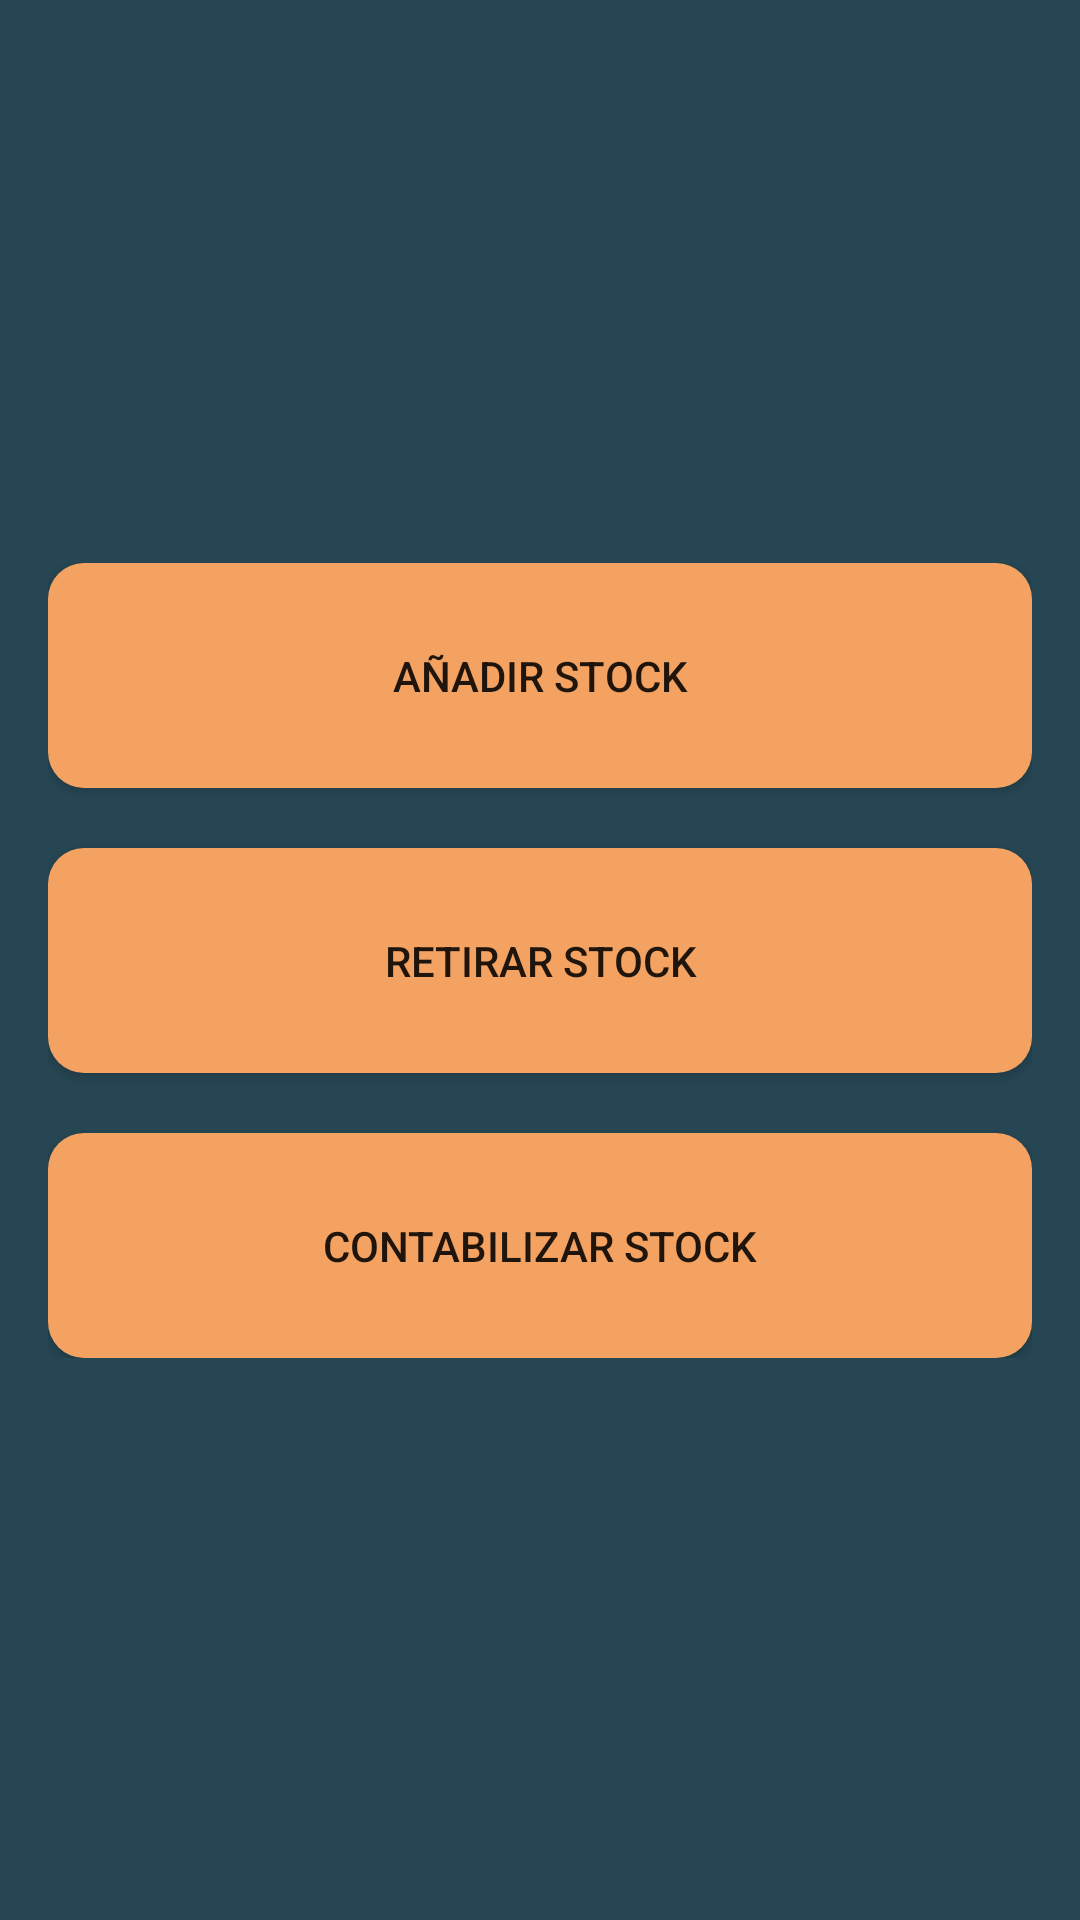

Produce the Android XML layout that renders to this screen, including the resource entries it uses.
<!-- AndroidManifest.xml: activity theme Theme.KeepStock -->
<!-- res/layout/activity_home.xml -->
<?xml version="1.0" encoding="utf-8"?>
<androidx.constraintlayout.widget.ConstraintLayout xmlns:android="http://schemas.android.com/apk/res/android"
    xmlns:app="http://schemas.android.com/apk/res-auto"
    xmlns:tools="http://schemas.android.com/tools"
    android:layout_width="match_parent"
    android:layout_height="match_parent"
    tools:context=".HomeActivity"
    android:background="@color/keepstock_darkBlue"
    >

    <LinearLayout
        android:layout_width="match_parent"
        android:layout_height="wrap_content"
        android:orientation="vertical"
        android:layout_marginStart="16dp"
        android:layout_marginEnd="16dp"
        app:layout_constraintBottom_toBottomOf="parent"
        app:layout_constraintTop_toTopOf="parent"
        tools:layout_editor_absoluteX="1dp">

        <Button
            android:id="@+id/addStockbutton"
            android:layout_width="match_parent"
            android:layout_height="75dp"
            android:layout_weight="1"
            android:background="@drawable/custom_filled_button"
            android:elevation="2dp"
            android:text="Añadir Stock" />

        <Space
            android:layout_width="match_parent"
            android:layout_height="20dp"
            android:layout_weight="1" />

        <Button
            android:id="@+id/removeStockbutton"
            android:layout_width="match_parent"
            android:layout_height="75dp"
            android:layout_weight="1"
            android:background="@drawable/custom_filled_button"
            android:elevation="2dp"
            android:text="Retirar Stock" />

        <Space
            android:layout_width="match_parent"
            android:layout_height="20dp"
            android:layout_weight="1" />

        <Button
            android:id="@+id/countStockButton"
            android:layout_width="match_parent"
            android:layout_height="75dp"
            android:layout_weight="1"
            android:background="@drawable/custom_filled_button"
            android:elevation="2dp"
            android:text="Contabilizar Stock" />
    </LinearLayout>

</androidx.constraintlayout.widget.ConstraintLayout>
<!-- resources referenced by this layout -->
<resources>
  <color name="keepstock_darkBlue">#264653</color>
  <!-- drawable custom_filled_button (drawable) -->
  <?xml version="1.0" encoding="utf-8"?>
  <shape xmlns:android="http://schemas.android.com/apk/res/android" android:shape="rectangle">
      <solid android:color="@color/keepstock_orange"/>
      <corners android:radius="12dp"/>
  </shape>
  <style name="Theme.KeepStock" parent="Base.Theme.KeepStock" />
  <color name="keepstock_orange">#F4A261</color>
  <style name="Base.Theme.KeepStock" parent="Theme.AppCompat.Light.NoActionBar">
          
          
          <item name="colorPrimary">@color/keepstock_orange</item>
          <item name="colorSecondary">@color/keepstock_green</item>
          <item name="android:windowContentTransitions">true</item>
      </style>
  <color name="keepstock_green">#2A9D8F</color>
</resources>
